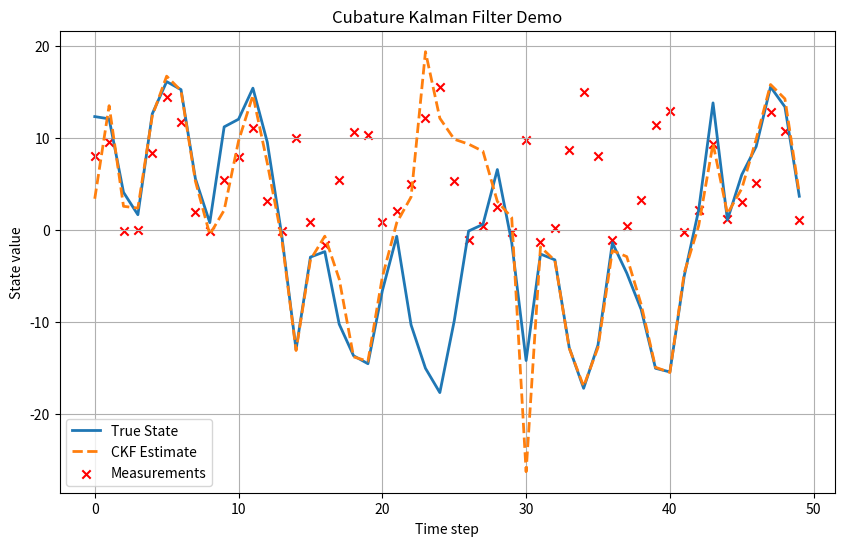

Source code (Python):
import numpy as np
import matplotlib.pyplot as plt
from numpy.linalg import cholesky, inv

# -----------------------------
# Define process and measurement models
# -----------------------------
def process_model(x, k):
    """
    Nonlinear process model.
    In this example, the state evolves as:
      x[k+1] = 0.5*x[k] + 25*x[k]/(1 + x[k]**2) + 8*cos(1.2*k) + process noise
    Input:
      x - state vector (np.array of shape (n,))
      k - discrete time index (integer)
    Returns:
      f(x) as a numpy array of shape (n,)
    """
    # For a one-dimensional state, x is an array of shape (1,)
    val = 0.5 * x[0] + 25 * x[0] / (1 + x[0]**2) + 8 * np.cos(1.2 * k)
    return np.array([val])

def measurement_model(x):
    """
    Nonlinear measurement model.
    In this example:
      z = x^2/20 + measurement noise
    Input:
      x - state vector (np.array of shape (n,))
    Returns:
      measurement as a scalar.
    """
    return (x[0]**2) / 20.0

# -----------------------------
# Cubature Kalman Filter functions
# -----------------------------
def ckf_predict(x, P, k, Q):
    """
    CKF prediction step.
    Input:
      x - current state estimate (n-dimensional numpy array)
      P - current error covariance (n x n numpy array)
      k - current time index (integer)
      Q - process noise covariance (n x n numpy array)
    Returns:
      x_pred - predicted state estimate
      P_pred - predicted error covariance
    """
    n = x.shape[0]  # state dimension
    S = cholesky(P)  # lower triangular square-root factor of P
    sqrt_n = np.sqrt(n)

    # Generate 2*n cubature points: x ± sqrt(n) * column_i(S)
    cub_points = np.zeros((2*n, n))
    for i in range(n):
        cub_points[i]   = x + sqrt_n * S[:, i]
        cub_points[i+n] = x - sqrt_n * S[:, i]

    # Propagate cubature points through the process model
    X = np.zeros((2*n, n))
    for i in range(2*n):
        X[i] = process_model(cub_points[i], k)

    # Compute predicted state as the average of propagated points
    x_pred = np.mean(X, axis=0)

    # Compute predicted covariance
    P_pred = np.zeros((n, n))
    for i in range(2*n):
        diff = (X[i] - x_pred).reshape(-1, 1)
        P_pred += diff @ diff.T
    P_pred /= (2*n)
    P_pred += Q
    return x_pred, P_pred

def ckf_update(x_pred, P_pred, z, R):
    """
    CKF measurement update step.
    Input:
      x_pred - predicted state estimate (n-dimensional numpy array)
      P_pred - predicted covariance (n x n numpy array)
      z - measurement (scalar)
      R - measurement noise variance (scalar)
    Returns:
      x_upd - updated state estimate
      P_upd - updated error covariance
    """
    n = x_pred.shape[0]
    S = cholesky(P_pred)
    sqrt_n = np.sqrt(n)

    # Generate cubature points for the measurement update
    cub_points = np.zeros((2*n, n))
    for i in range(n):
        cub_points[i]   = x_pred + sqrt_n * S[:, i]
        cub_points[i+n] = x_pred - sqrt_n * S[:, i]

    # Propagate cubature points through the measurement model
    Z = np.zeros((2*n, 1))
    for i in range(2*n):
        Z[i] = measurement_model(cub_points[i])

    # Compute predicted measurement and innovation covariance
    z_pred = np.mean(Z)
    Pzz = 0.0
    Pxz = np.zeros((n, 1))
    for i in range(2*n):
        dz = Z[i] - z_pred
        Pzz += dz * dz
        Pxz += (cub_points[i] - x_pred).reshape(-1, 1) * dz
    Pzz /= (2*n)
    Pxz /= (2*n)
    Pzz += R

    # Kalman gain and update
    K = Pxz / Pzz
    x_upd = x_pred + K * (z - z_pred)
    P_upd = P_pred - K * Pzz * K.T
    return x_upd, P_upd

# -----------------------------
# Simulation parameters and initialization
# -----------------------------
T = 50  # total time steps
n = 1   # state dimension (1D system)

# True initial state and initial estimates
x0_true = np.array([0.1])
x0_est  = np.array([0.0])
P0 = np.array([[1.0]])

# Noise covariances
Q = np.array([[1.0]])  # process noise covariance (1x1)
R = 1.0              # measurement noise variance

# Arrays to store simulation results
true_states = np.zeros((T, n))
est_states  = np.zeros((T, n))
measurements = np.zeros(T)

# Initialize state and covariance for simulation and filter
x_true = x0_true.copy()
x_est  = x0_est.copy()
P = P0.copy()

np.random.seed(0)  # for reproducibility

# -----------------------------
# Run the simulation and CKF
# -----------------------------
for k in range(T):
    # ----- True state evolution -----
    # Process noise sampled from N(0,Q)
    w = np.random.multivariate_normal(np.zeros(n), Q)
    x_true = process_model(x_true, k) + w
    true_states[k] = x_true

    # ----- Measurement -----
    # Measurement noise sampled from N(0,R)
    v = np.random.normal(0, np.sqrt(R))
    z = measurement_model(x_true) + v
    measurements[k] = z

    # ----- CKF Prediction -----
    x_pred, P_pred = ckf_predict(x_est, P, k, Q)

    # ----- CKF Update -----
    x_est, P = ckf_update(x_pred, P_pred, z, R)
    est_states[k] = x_est

# -----------------------------
# Plot the results
# -----------------------------
plt.figure(figsize=(10, 6))
plt.plot(true_states, label='True State', linewidth=2)
plt.plot(est_states, label='CKF Estimate', linestyle='--', linewidth=2)
plt.scatter(np.arange(T), measurements, color='red', label='Measurements', marker='x')
plt.xlabel('Time step')
plt.ylabel('State value')
plt.title('Cubature Kalman Filter Demo')
plt.legend()
plt.grid(True)
plt.show()
